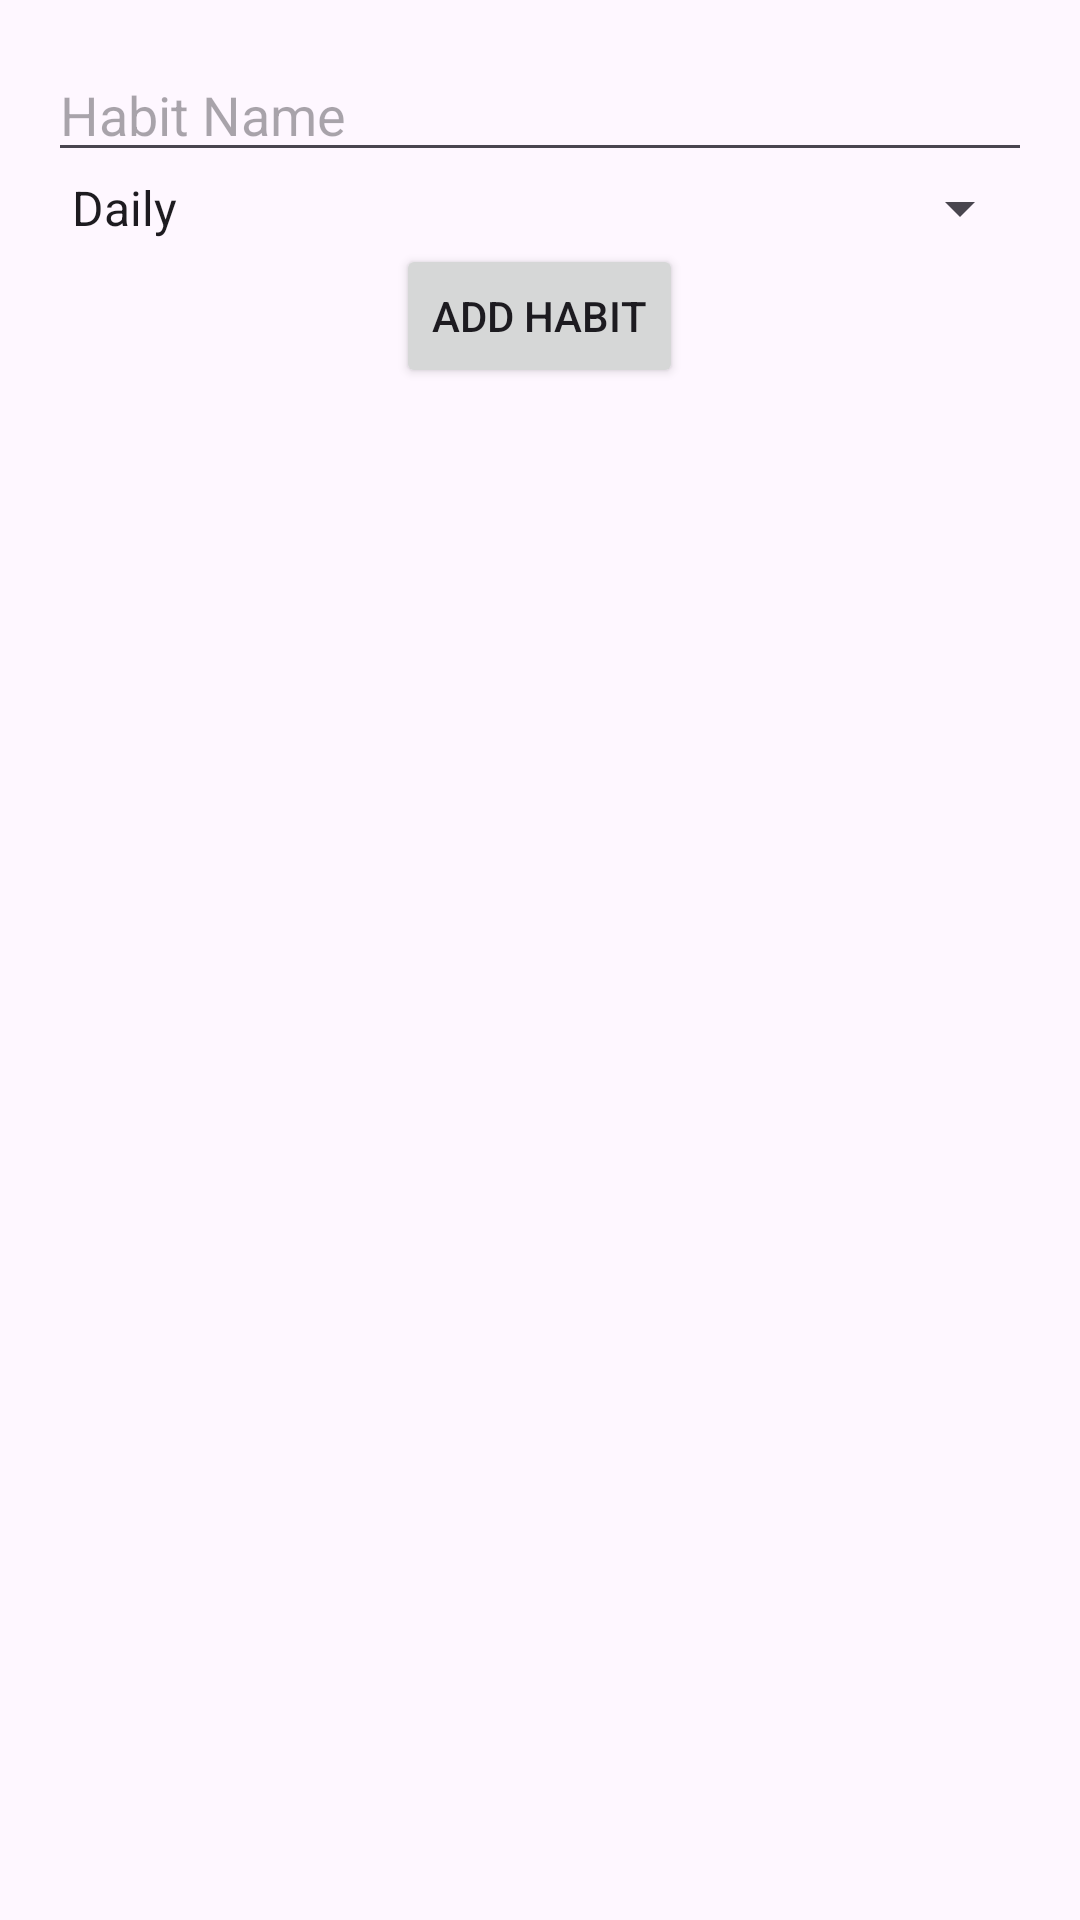

Here is an Android app screen rendered from its layout file. Give the layout XML and the strings, colors and styles it references.
<!-- AndroidManifest.xml: application theme Theme.SimpleHabitTracker -->
<!-- res/layout/dialog_add_habit.xml -->
<?xml version="1.0" encoding="utf-8"?>
<LinearLayout xmlns:android="http://schemas.android.com/apk/res/android"
    android:layout_width="match_parent"
    android:layout_height="wrap_content"
    android:orientation="vertical"
    android:padding="16dp">

    <EditText
        android:id="@+id/habitNameEditText"
        android:layout_width="match_parent"
        android:layout_height="wrap_content"
        android:hint="Habit Name"/>

    <Spinner
        android:id="@+id/frequencySpinner"
        android:layout_width="match_parent"
        android:layout_height="wrap_content"
        android:entries="@array/frequency_options"/>

    <Button
        android:id="@+id/submitHabitButton"
        android:layout_width="wrap_content"
        android:layout_height="wrap_content"
        android:text="Add Habit"
        android:layout_gravity="center"/>
</LinearLayout>
<!-- resources referenced by this layout -->
<resources>
  <string-array name="frequency_options">
          <item>Daily</item>
          <item>Weekly</item>
          <item>Monthly</item>
      </string-array>
  <style name="Theme.SimpleHabitTracker" parent="Base.Theme.SimpleHabitTracker" />
  <style name="Base.Theme.SimpleHabitTracker" parent="Theme.Material3.DayNight.NoActionBar">
          
          
      </style>
</resources>
